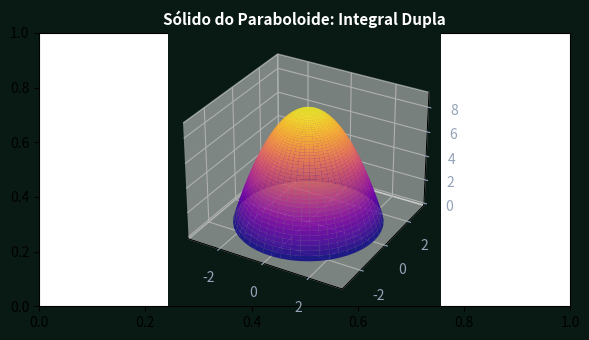

The script that saved this image:
import numpy as np
import matplotlib.pyplot as plt

r = np.linspace(0, 3, 50)
theta = np.linspace(0, 2*np.pi, 50)
R, THETA = np.meshgrid(r, theta)
X = R * np.cos(THETA)
Y = R * np.sin(THETA)
Z = 9 - R**2
fig = plt.subplots(figsize=(6, 3.5), facecolor='#091a14')[0]
ax = fig.add_subplot(111, projection='3d')
ax.set_facecolor('#091a14')
ax.plot_surface(X, Y, Z, cmap='plasma', alpha=0.85)
ax.set_title('Sólido do Paraboloide: Integral Dupla', color='#ffffff', fontsize=11, fontweight='bold')
ax.tick_params(colors='#94a3b8')
plt.tight_layout()
plt.savefig('grafico_resolucao.png', dpi=120)
plt.close()
